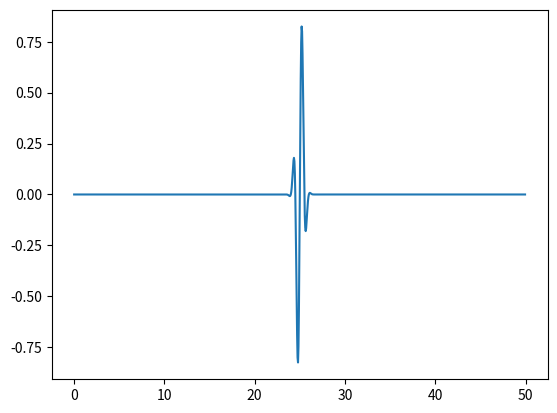
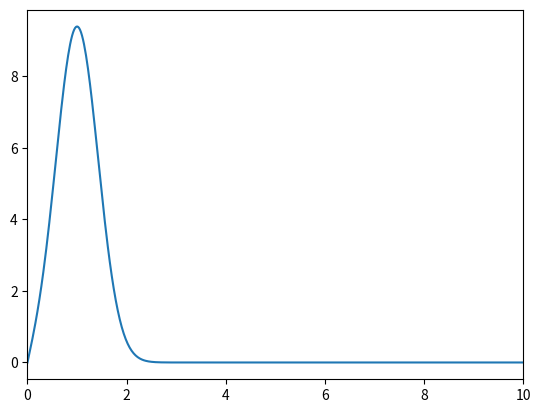

The matplotlib source for these figures, in order:
import numpy as np
from scipy.fft import fft, fftfreq
from math import *
import matplotlib.pyplot as plt
import cmath

#alpha = 1.0
t0 = 25.0
fe = 20.0
t = np.arange(0, 50, 1/fe)
N = len(t)
fc = 1.0 
alpha = (np.pow(pi,2)/np.log(2))*np.pow((fc/2),2)

signal = np.exp(-alpha*(t0-t)**2)*np.sin(2*pi*fc*t)

plt.figure()
plt.plot(t, signal)
plt.show()

def FT (s):
    N = len(s)
    S = np.zeros(N, dtype=complex)

    for k in range(N):
        sum = 0
        for n in range(N):
            sum += s[n]*np.exp(2j*pi*n*k/N)
        S[k] = sum

    return S
    
def IFT (S):
    N = len(S)
    s = np.zeros(N, dtype=complex)

    for n in range(N):
        sum = 0
        for k in range(N):
            sum += S[k]*np.exp(-2j*pi*n*k/N)
        s[k] = sum

    return s

freqs = np.arange(N)*fe/N
Signal_tf = FT(signal)

plt.figure()
plt.plot(freqs, np.abs(Signal_tf))
plt.xlim(0, fe/2)
plt.show()
